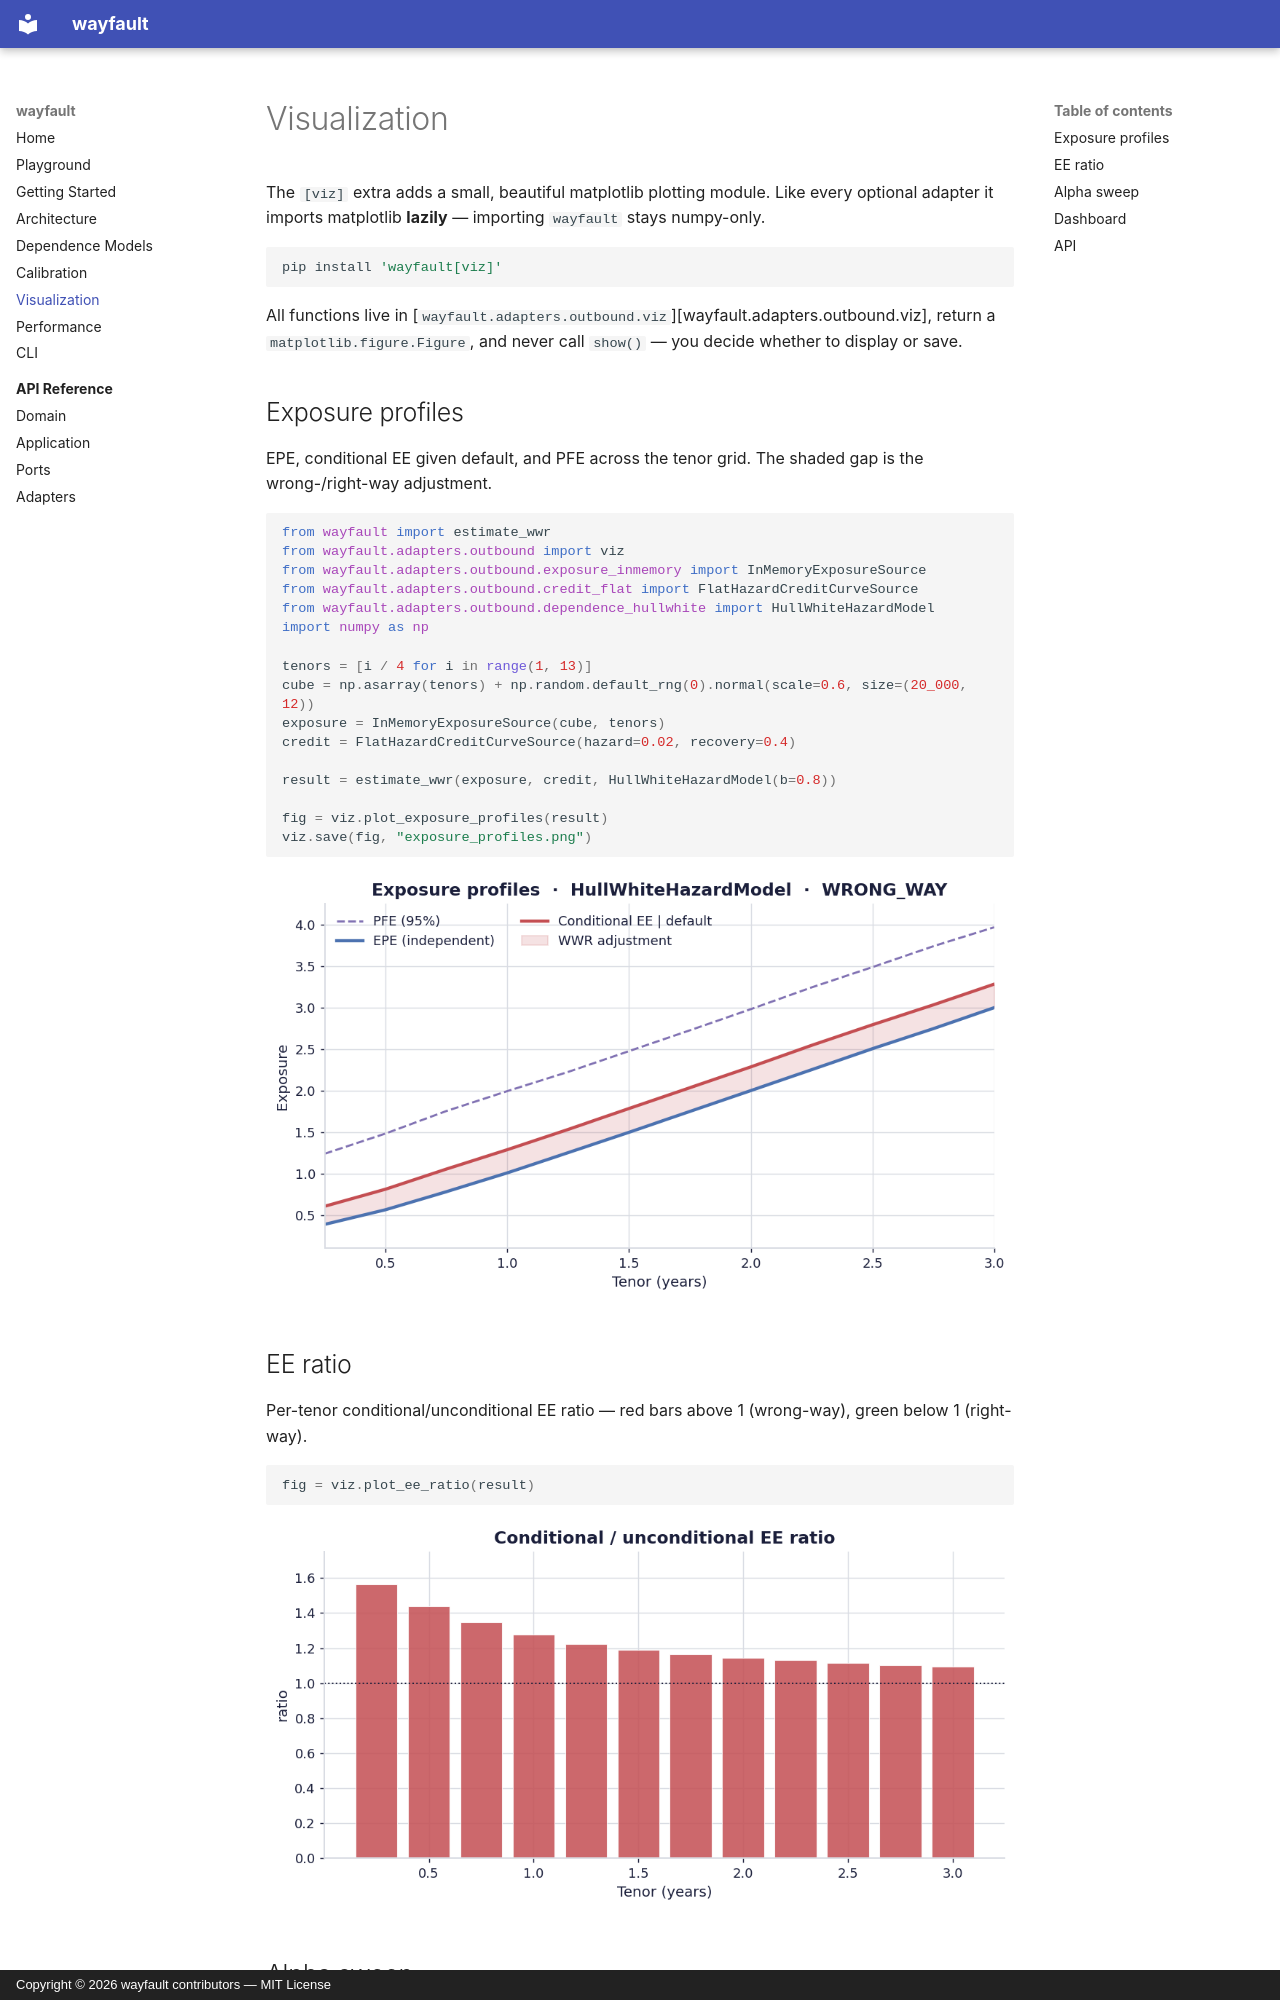

repository: daibeal/wayfault · page: visualization/index.html · generator: mkdocs · copyright: Copyright © 2026 wayfault contributors — MIT License

# Visualization

The `[viz]` extra adds a small, beautiful matplotlib plotting module. Like every
optional adapter it imports matplotlib **lazily** — importing `wayfault` stays
numpy-only.

```bash
pip install 'wayfault[viz]'
```

All functions live in
[`wayfault.adapters.outbound.viz`][wayfault.adapters.outbound.viz], return a
`matplotlib.figure.Figure`, and never call `show()` — you decide whether to
display or save.

## Exposure profiles

EPE, conditional EE given default, and PFE across the tenor grid. The shaded gap
is the wrong-/right-way adjustment.

```python
from wayfault import estimate_wwr
from wayfault.adapters.outbound import viz
from wayfault.adapters.outbound.exposure_inmemory import InMemoryExposureSource
from wayfault.adapters.outbound.credit_flat import FlatHazardCreditCurveSource
from wayfault.adapters.outbound.dependence_hullwhite import HullWhiteHazardModel
import numpy as np

tenors = [i / 4 for i in range(1, 13)]
cube = np.asarray(tenors) + np.random.default_rng(0).normal(scale=0.6, size=(20_000, 12))
exposure = InMemoryExposureSource(cube, tenors)
credit = FlatHazardCreditCurveSource(hazard=0.02, recovery=0.4)

result = estimate_wwr(exposure, credit, HullWhiteHazardModel(b=0.8))

fig = viz.plot_exposure_profiles(result)
viz.save(fig, "exposure_profiles.png")
```

![Exposure profiles](assets/img/exposure_profiles.png)
